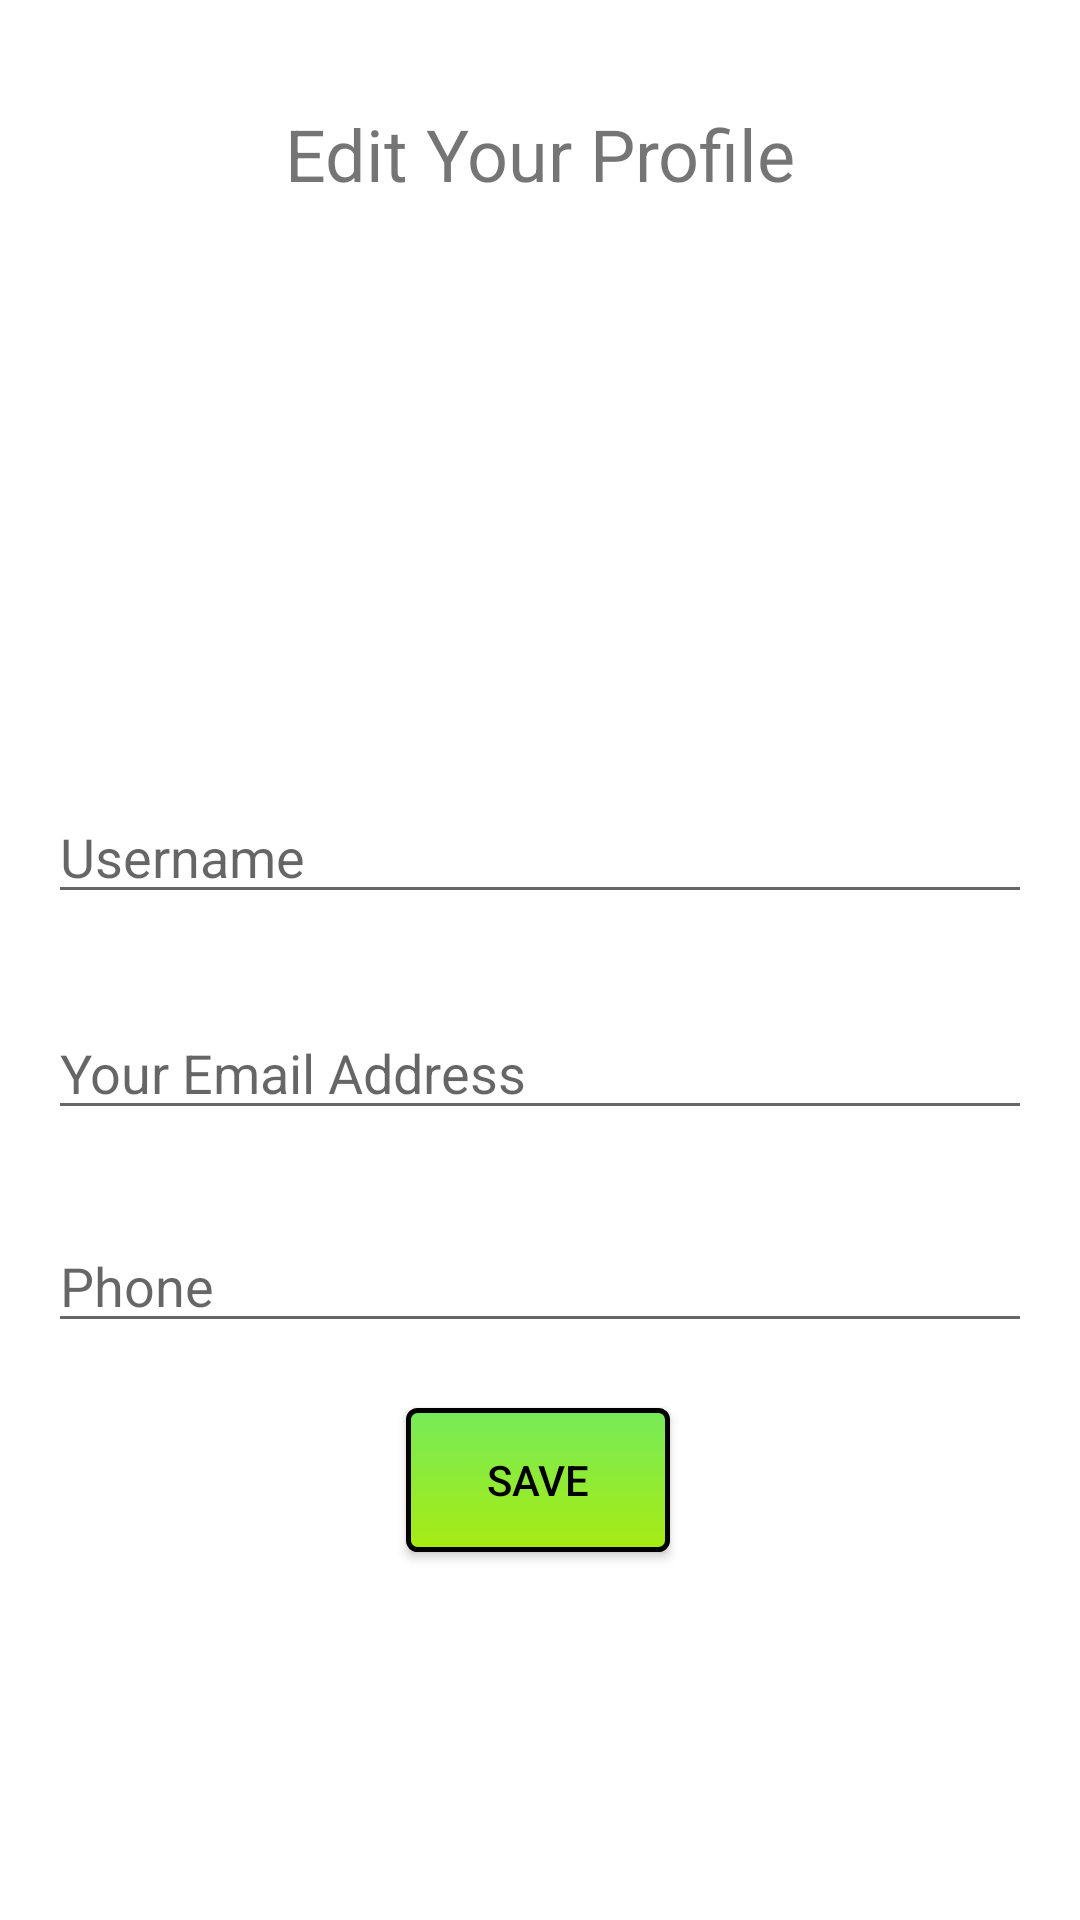

Android layout source for this screen:
<!-- AndroidManifest.xml: application theme Theme.ElderlyMobileGuide -->
<!-- res/layout/edit_profile.xml -->
<?xml version="1.0" encoding="utf-8"?>
<androidx.constraintlayout.widget.ConstraintLayout xmlns:android="http://schemas.android.com/apk/res/android"
    xmlns:app="http://schemas.android.com/apk/res-auto"
    xmlns:tools="http://schemas.android.com/tools"
    android:layout_width="match_parent"
    android:layout_height="match_parent"
    tools:context=".editProfile">

    <ImageView
        android:id="@+id/profileImageView"
        android:layout_width="157dp"
        android:layout_height="158dp"
        android:background="@drawable/ic_launcher_foreground"
        app:layout_constraintBottom_toBottomOf="parent"
        app:layout_constraintEnd_toEndOf="parent"
        app:layout_constraintStart_toStartOf="parent"
        app:layout_constraintTop_toTopOf="parent"
        app:layout_constraintVertical_bias="0.162" />

    <EditText
        android:id="@+id/profileFullName"
        android:layout_width="0dp"
        android:layout_height="wrap_content"
        android:layout_marginStart="16dp"
        android:layout_marginEnd="16dp"
        android:ems="10"
        android:inputType="textPersonName"
        android:hint="Username"
        app:layout_constraintBottom_toBottomOf="parent"
        app:layout_constraintEnd_toEndOf="parent"
        app:layout_constraintHorizontal_bias="0.0"
        app:layout_constraintStart_toStartOf="parent"
        app:layout_constraintTop_toTopOf="parent"
        app:layout_constraintVertical_bias="0.44" />

    <EditText
        android:id="@+id/profileEmailAddress"
        android:layout_width="0dp"
        android:layout_height="wrap_content"
        android:layout_marginStart="16dp"
        android:layout_marginEnd="16dp"
        android:ems="10"
        android:inputType="textPersonName"
        android:hint="Your Email Address"
        app:layout_constraintBottom_toBottomOf="parent"
        app:layout_constraintEnd_toEndOf="parent"
        app:layout_constraintHorizontal_bias="0.0"
        app:layout_constraintStart_toStartOf="parent"
        app:layout_constraintTop_toTopOf="parent"
        app:layout_constraintVertical_bias="0.56" />

    <EditText
        android:id="@+id/profilePhoneNo"
        android:layout_width="0dp"
        android:layout_height="wrap_content"
        android:layout_marginStart="16dp"
        android:layout_marginEnd="16dp"
        android:ems="10"
        android:inputType="textPersonName"
        android:hint="Phone"
        app:layout_constraintBottom_toBottomOf="parent"
        app:layout_constraintEnd_toEndOf="parent"
        app:layout_constraintHorizontal_bias="0.0"
        app:layout_constraintStart_toStartOf="parent"
        app:layout_constraintTop_toTopOf="parent"
        app:layout_constraintVertical_bias="0.679" />

    <Button
        android:id="@+id/saveProfileInfo"
        android:layout_width="wrap_content"
        android:layout_height="wrap_content"
        android:background="@drawable/green_bg_border"
        android:text="Save"
        android:textColor="@color/black"
        app:backgroundTint="@null"
        app:layout_constraintBottom_toBottomOf="parent"
        app:layout_constraintEnd_toEndOf="parent"
        app:layout_constraintHorizontal_bias="0.498"
        app:layout_constraintStart_toStartOf="parent"
        app:layout_constraintTop_toBottomOf="@+id/profilePhoneNo"
        app:layout_constraintVertical_bias="0.151" />

    <TextView
        android:id="@+id/textView12"
        android:layout_width="wrap_content"
        android:layout_height="wrap_content"
        android:text="Edit Your Profile"
        android:textSize="24sp"
        app:layout_constraintBottom_toTopOf="@+id/profileImageView"
        app:layout_constraintEnd_toEndOf="parent"
        app:layout_constraintStart_toStartOf="parent"
        app:layout_constraintTop_toTopOf="parent"
        app:layout_constraintVertical_bias="0.763" />
</androidx.constraintlayout.widget.ConstraintLayout>
<!-- resources referenced by this layout -->
<resources>
  <color name="black">#FF000000</color>
  <!-- drawable green_bg_border (drawable) -->
  <?xml version="1.0" encoding="utf-8"?>
  <shape xmlns:android="http://schemas.android.com/apk/res/android"
      android:shape="rectangle">
      <gradient android:startColor="#76EB59"
          android:endColor="#A8EB12"
          android:angle="270"></gradient>
      <stroke android:width="5px" android:color="#000000" />
      <corners android:radius="3dp" />
  </shape>
  <style name="Theme.ElderlyMobileGuide" parent="Theme.MaterialComponents.DayNight.NoActionBar">
          
          <item name="colorPrimary">@color/purple_500</item>
          <item name="colorPrimaryVariant">@color/purple_700</item>
          <item name="colorOnPrimary">@color/white</item>
          
          <item name="colorSecondary">@color/teal_200</item>
          <item name="colorSecondaryVariant">@color/teal_700</item>
          <item name="colorOnSecondary">@color/black</item>
          
          <item name="android:statusBarColor" tools:targetApi="l">?attr/colorPrimaryVariant</item>
          
          <item name="android:statusBarColor">#00000000</item>
      </style>
  <color name="purple_500">#FF6200EE</color>
  <color name="purple_700">#FF3700B3</color>
  <color name="white">#FFFFFFFF</color>
  <color name="teal_200">#FF03DAC5</color>
  <color name="teal_700">#FF018786</color>
</resources>
